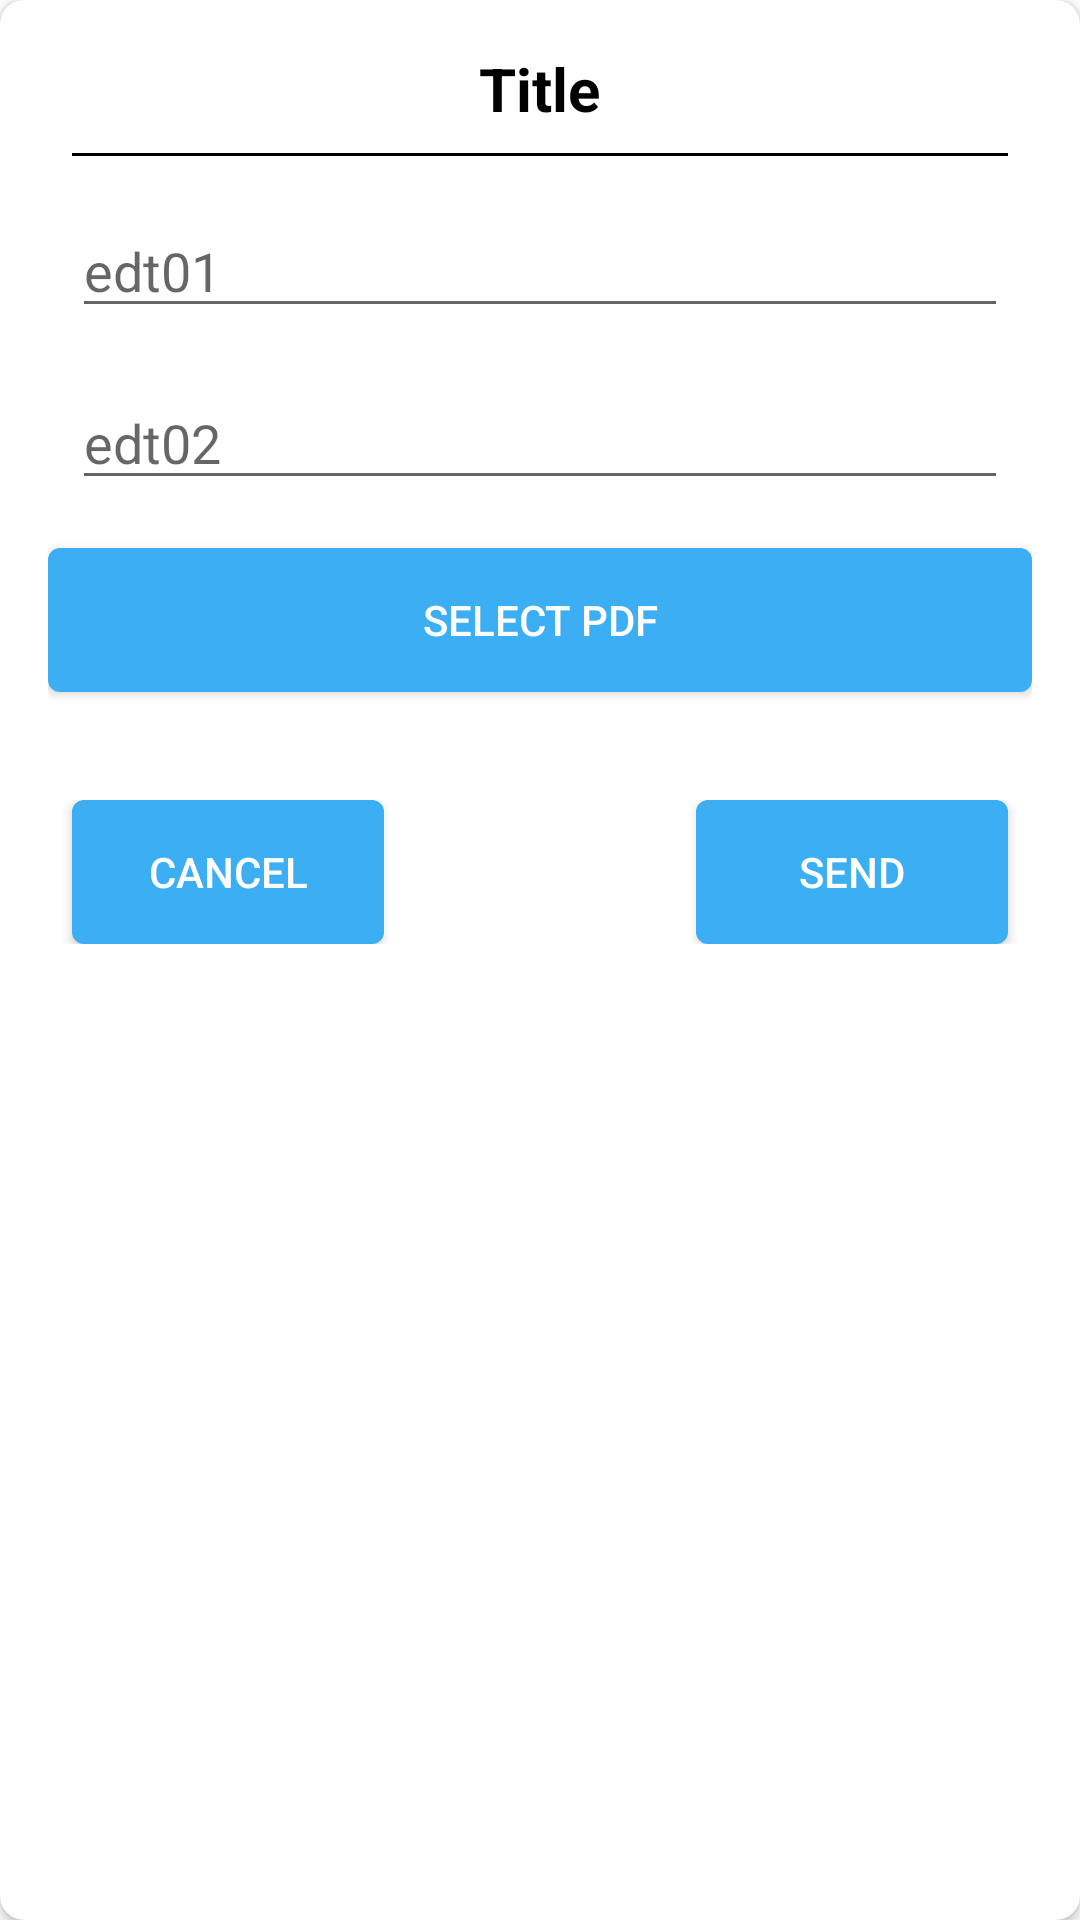

Reconstruct the res/layout file that produces this screen, plus the resources it refers to.
<!-- AndroidManifest.xml: application theme Theme.StudentTrack -->
<!-- res/layout/dialog_justification.xml -->
<?xml version="1.0" encoding="utf-8"?>
<androidx.cardview.widget.CardView xmlns:android="http://schemas.android.com/apk/res/android"
    xmlns:app="http://schemas.android.com/apk/res-auto"
    android:orientation="vertical"
    android:layout_width="match_parent"
    app:cardCornerRadius="8dp"
    android:layout_height="wrap_content">

    <LinearLayout
        android:padding="16dp"
        android:orientation="vertical"
        android:layout_width="match_parent"
        android:layout_height="wrap_content">

        <TextView
            android:id="@+id/titleDialog"
            android:layout_width="wrap_content"
            android:layout_height="wrap_content"
            android:text="Title"
            android:textColor="#000000"
            android:textStyle="bold"
            android:textSize="20sp"
            android:layout_gravity="center_horizontal"/>

        <TextView
            android:layout_margin="8dp"
            android:layout_width="match_parent"
            android:layout_height="1dp"
            android:background="#000000"
            />
        <EditText
            android:id="@+id/edt01"
            android:layout_width="match_parent"
            android:layout_height="wrap_content"
            android:hint="edt01"
            android:layout_margin="8dp"
            />
        <EditText
            android:id="@+id/edt02"
            android:layout_width="match_parent"
            android:layout_height="wrap_content"
            android:hint="edt02"
            android:layout_margin="8dp"
            />
        <TextView
            android:id="@+id/pdfNameTextView"
            android:layout_width="wrap_content"
            android:layout_height="wrap_content"
            android:text=""
            android:textColor="#000000"
            android:textSize="16sp"
            android:layout_gravity="center_horizontal"
            android:layout_marginTop="8dp"
            android:visibility="gone"/>

        <Button
            android:id="@+id/select_pdf_btn"
            android:layout_below="@id/pdfNameTextView"
            android:layout_width="match_parent"
            android:layout_height="wrap_content"
            android:text="Select PDF"
            android:textColor="@android:color/white"
            android:background="@drawable/rounded_button_colored"
            android:layout_marginTop="8dp"/>

        <RelativeLayout
            android:layout_width="match_parent"
            android:layout_height="wrap_content"
            >
            <LinearLayout
                android:layout_width="match_parent"
                android:layout_height="wrap_content"
                android:layout_marginTop="36dp">

                <Button
                    android:layout_weight="0.33"
                    android:id="@+id/cancel_btn"
                    android:layout_marginLeft="8dp"
                    android:textColor="@android:color/white"
                    android:layout_width="0dp"
                    android:layout_height="wrap_content"
                    android:background="@drawable/rounded_button_colored"
                    android:text="Cancel"/>

                <TextView
                    android:layout_width="0dp"
                    android:layout_height="wrap_content"
                    android:layout_weight="0.33"/>

                <Button
                    android:id="@+id/send_btn"
                    android:layout_weight="0.33"
                    android:textColor="@android:color/white"
                    android:layout_alignParentRight="true"
                    android:layout_width="0dp"
                    android:layout_height="wrap_content"
                    android:background="@drawable/rounded_button_colored"
                    android:text="Send"
                    android:layout_marginRight="8dp"/>

            </LinearLayout>

        </RelativeLayout>

    </LinearLayout>
</androidx.cardview.widget.CardView>
<!-- resources referenced by this layout -->
<resources>
  <!-- drawable rounded_button_colored (drawable) -->
  <?xml version="1.0" encoding="utf-8"?>
  <shape xmlns:android="http://schemas.android.com/apk/res/android"
      android:shape="rectangle">
      <solid android:color="#3caef3"/>
      <size android:width="72dp"
          android:height="48dp"/>
      <corners android:radius="4dp"/>
  
  </shape>
  <style name="Theme.StudentTrack" parent="Theme.MaterialComponents.DayNight.NoActionBar">
          
          <item name="colorPrimary">@color/purple_500</item>
          <item name="colorPrimaryVariant">@color/purple_700</item>
          <item name="colorOnPrimary">@color/white</item>
          
          <item name="colorSecondary">@color/teal_200</item>
          <item name="colorSecondaryVariant">@color/teal_700</item>
          <item name="colorOnSecondary">@color/black</item>
          
          <item name="android:statusBarColor">?attr/colorPrimaryVariant</item>
          
      </style>
  <color name="purple_500">#3caef3</color>
  <color name="purple_700">#3caef3</color>
  <color name="white">#FFFFFFFF</color>
  <color name="teal_200">#78d0ff</color>
  <color name="teal_700">#72ceff</color>
  <color name="black">#FF000000</color>
</resources>
